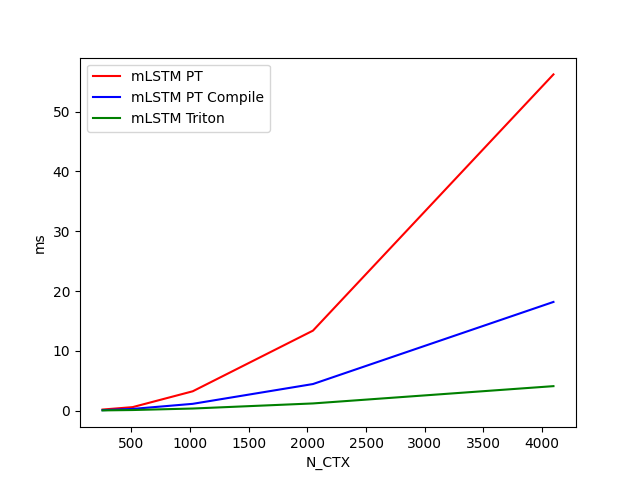

The data file committed next to this chart (first rows):
N_CTX, mLSTM PT, mLSTM PT Compile, mLSTM Triton
256, 0.2107, 0.1063, 0.06888
512, 0.6146, 0.3149, 0.1307
1024, 3.263, 1.166, 0.3821
2048, 13.4, 4.474, 1.233
4096, 56.22, 18.19, 4.122
